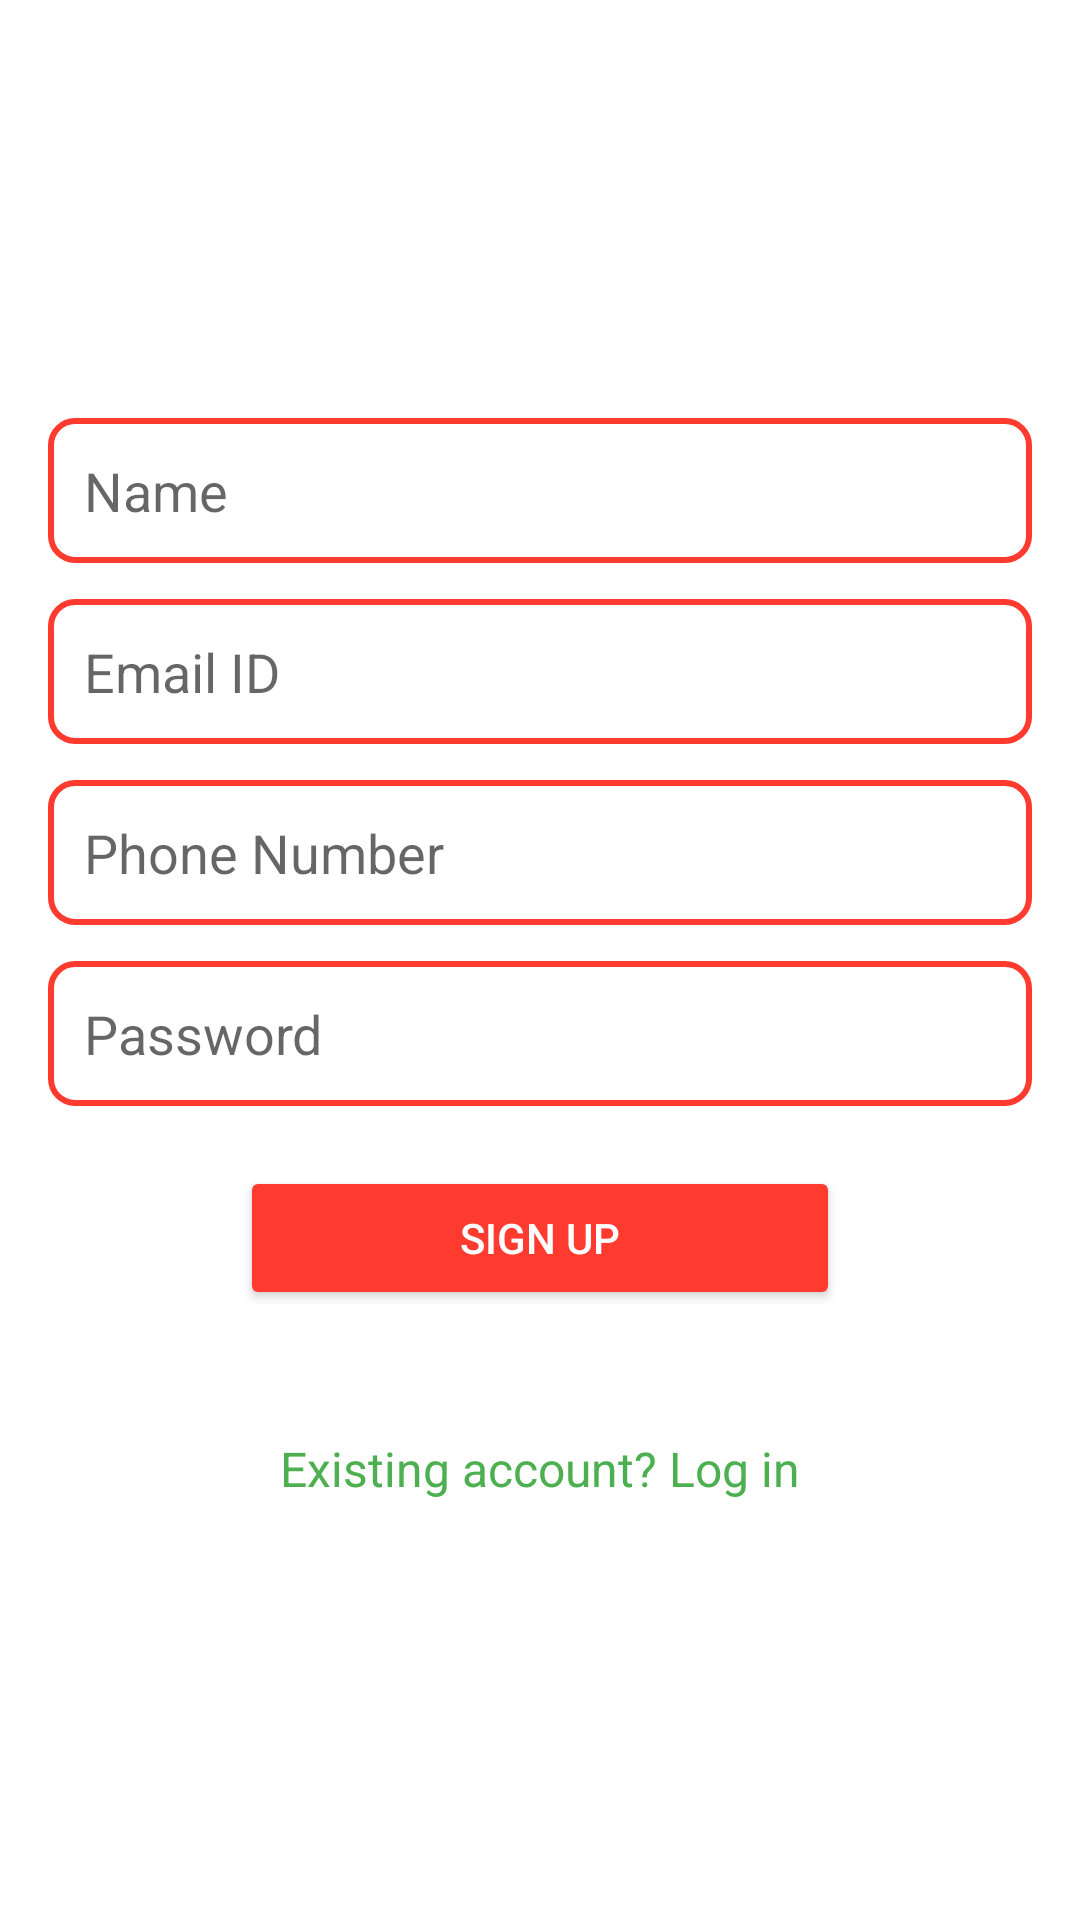

Layout XML and referenced resources for this Android screen:
<!-- AndroidManifest.xml: activity theme Theme.Secondappp -->
<!-- res/layout/activity_signup.xml -->
<LinearLayout xmlns:android="http://schemas.android.com/apk/res/android"
    android:layout_width="match_parent"
    android:layout_height="match_parent"
    android:background="@android:color/white"
    android:gravity="center"
    android:orientation="vertical"
    android:padding="16dp">

    <EditText
        android:id="@+id/etName"
        android:layout_width="match_parent"
        android:layout_height="wrap_content"
        android:hint="Name"
        android:textColor="@color/textColor"
        android:background="@drawable/edittext_border"
        android:padding="12dp"
        android:layout_marginBottom="12dp"/>

    <EditText
        android:id="@+id/etEmail"
        android:layout_width="match_parent"
        android:layout_height="wrap_content"
        android:hint="Email ID"
        android:inputType="textEmailAddress"
        android:textColor="@color/textColor"
        android:background="@drawable/edittext_border"
        android:padding="12dp"
        android:layout_marginBottom="12dp"/>

    <EditText
        android:id="@+id/etPhone"
        android:layout_width="match_parent"
        android:layout_height="wrap_content"
        android:hint="Phone Number"
        android:inputType="phone"
        android:textColor="@color/textColor"
        android:background="@drawable/edittext_border"
        android:padding="12dp"
        android:layout_marginBottom="12dp"/>

    <EditText
        android:id="@+id/etPassword"
        android:layout_width="match_parent"
        android:layout_height="wrap_content"
        android:hint="Password"
        android:inputType="textPassword"
        android:textColor="@color/textColor"
        android:background="@drawable/edittext_border"
        android:padding="12dp"
        android:layout_marginBottom="12dp"/>

    <Button
        android:id="@+id/btnSignup"
        android:layout_width="200dp"
        android:layout_height="wrap_content"
        android:text="Sign Up"
        android:backgroundTint="@color/secondaryColor"
        android:textColor="@android:color/white"
        android:padding="12dp"
        android:layout_marginBottom="16dp"
        android:layout_marginTop="8dp"
        android:layout_gravity="center"/>

    <TextView
        android:id="@+id/tvLogin"
        android:layout_width="wrap_content"
        android:layout_height="wrap_content"
        android:text="Existing account? Log in"
        android:textColor="@color/accentColor"
        android:paddingTop="16dp"
        android:textSize="16sp"
        android:layout_gravity="center"
        android:layout_marginTop="10dp"
        android:clickable="true"
        android:focusable="true"/>
</LinearLayout>
<!-- resources referenced by this layout -->
<resources>
  <color name="accentColor">#4CAF50</color>
  <color name="secondaryColor">#FF3B30</color>
  <color name="textColor">#333333</color>
  <!-- drawable edittext_border (drawable) -->
  <?xml version="1.0" encoding="utf-8"?>
  <shape xmlns:android="http://schemas.android.com/apk/res/android"
      android:shape="rectangle">
  
      <solid android:color="@android:color/transparent"/>
      <stroke android:width="2dp" android:color="@color/secondaryColor"/>
      <corners android:radius="8dp"/>
  </shape>
  <style name="Theme.Secondappp" parent="Theme.AppCompat.Light.NoActionBar">
          <item name="colorPrimary">@color/purple_500</item>
          <item name="colorPrimaryDark">@color/purple_700</item>
          <item name="colorAccent">@color/teal_200</item>
      </style>
  <color name="purple_500">#FF6200EE</color>
  <color name="purple_700">#FF3700B3</color>
  <color name="teal_200">#FF03DAC5</color>
</resources>
